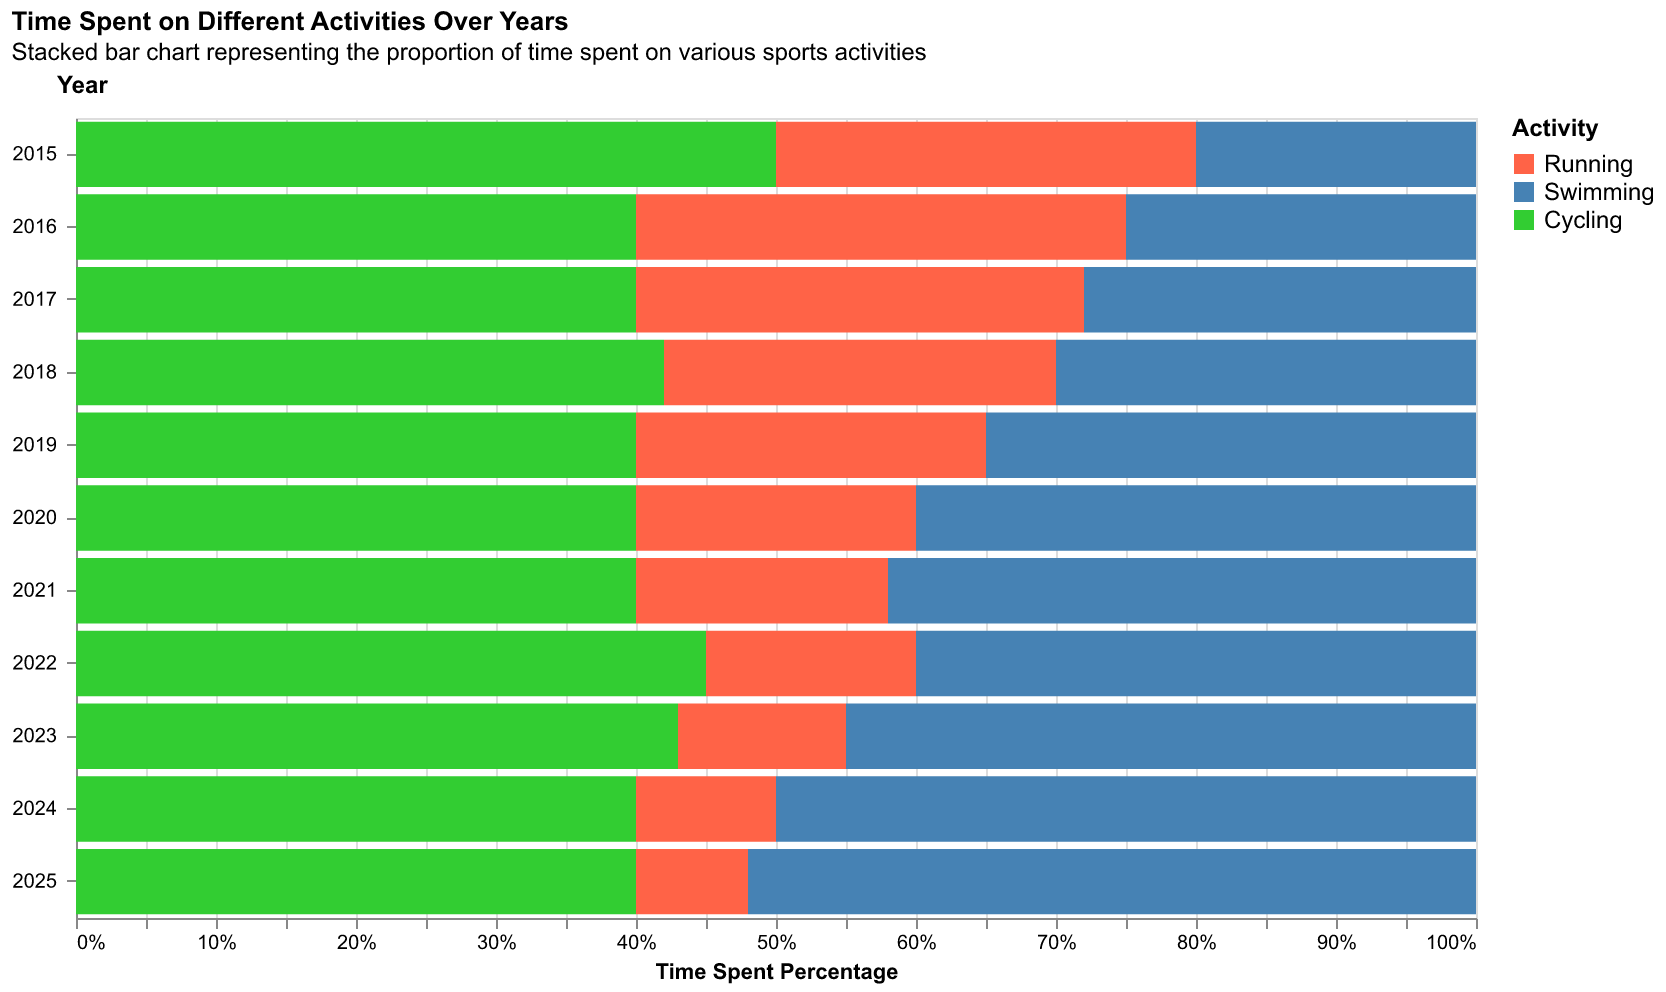

Source data for this figure (header and first rows):
Year, Running, Swimming, Cycling
2015, 30, 20, 50
2016, 35, 25, 40
2017, 32, 28, 40
2018, 28, 30, 42
2019, 25, 35, 40
2020, 20, 40, 40
2021, 18, 42, 40
2022, 15, 40, 45
2023, 12, 45, 43
2024, 10, 50, 40
2025, 8, 52, 40
